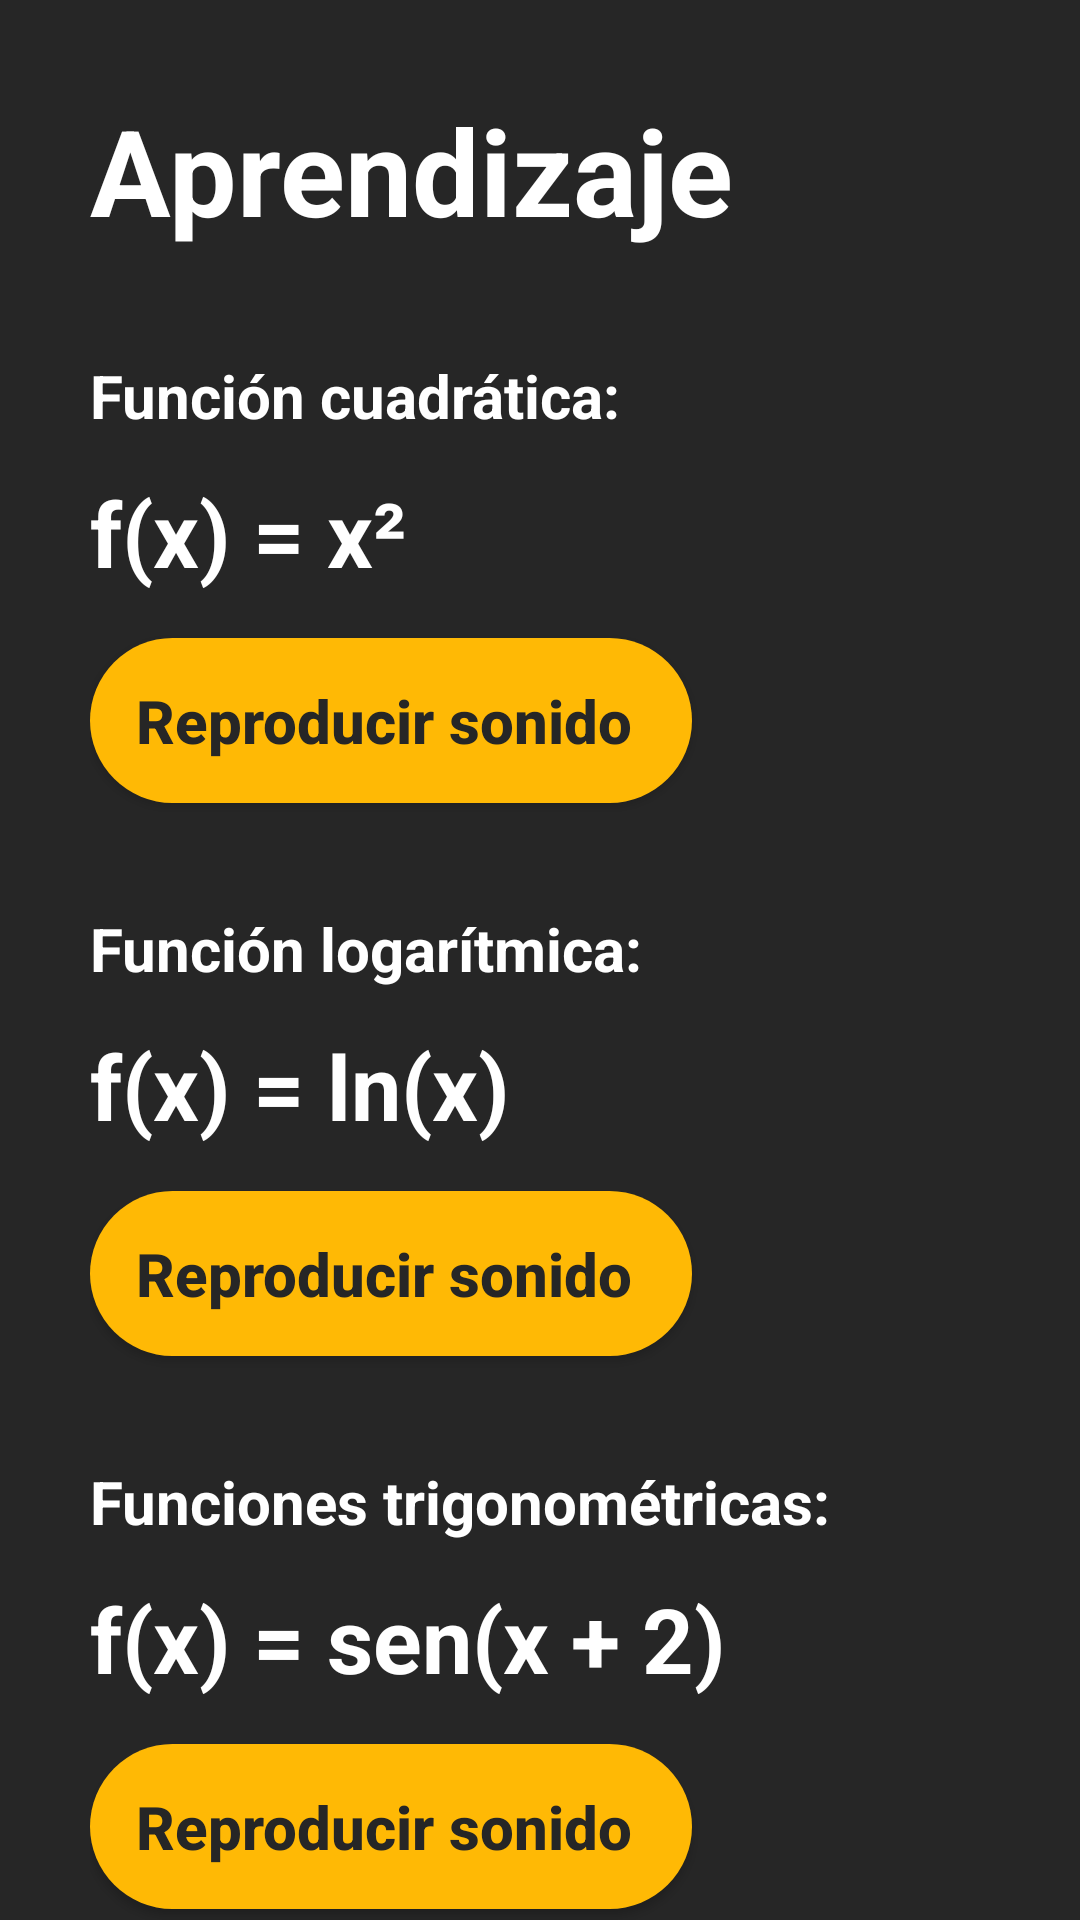

Android layout source for this screen:
<!-- AndroidManifest.xml: application theme Theme.Sara -->
<!-- res/layout/vista_aprendizaje.xml -->
<?xml version="1.0" encoding="utf-8"?>
<ScrollView xmlns:android="http://schemas.android.com/apk/res/android"
    android:layout_width="match_parent"
    android:layout_height="match_parent"
    android:background="#262626"
    android:fillViewport="true"
    android:scrollbars="none"
    >

    <LinearLayout
        android:layout_width="match_parent"
        android:layout_height="wrap_content"
        android:orientation="vertical"
        android:padding="30dp">

        
        <TextView
            android:id="@+id/txtTituloAprendizaje"
            android:layout_width="match_parent"
            android:layout_height="wrap_content"
            android:text="Aprendizaje"
            android:textColor="#FFFFFF"
            android:textSize="40sp"
            android:textStyle="bold" />

        
        <Space
            android:layout_width="match_parent"
            android:layout_height="35dp" />

        
        <TextView
            android:layout_width="match_parent"
            android:layout_height="wrap_content"
            android:text="Función cuadrática:"
            android:textColor="#FFFFFF"
            android:textSize="20sp"
            android:textStyle="bold" />

        
        <TextView
            android:id="@+id/txtFuncionCuadratica"
            android:layout_width="match_parent"
            android:layout_height="wrap_content"
            android:layout_marginTop="12dp"
            android:text="f(x) = x²"
            android:textColor="#FFFFFF"
            android:textSize="30sp"
            android:textStyle="bold" />

        
        <androidx.appcompat.widget.AppCompatButton
            android:id="@+id/btnSonidoCuadratica"
            android:layout_width="wrap_content"
            android:layout_height="55dp"
            android:layout_marginTop="15dp"
            android:paddingStart="15dp"
            android:paddingEnd="15dp"
            android:background="@drawable/btn_amarillo"
            android:backgroundTint="@null"
            android:text="Reproducir sonido "
            android:drawableEnd="@drawable/ico_play"
            android:textColor="#262626"
            android:textSize="20sp"
            android:textStyle="bold"
            android:textAllCaps="false" />

        
        <Space
            android:layout_width="match_parent"
            android:layout_height="35dp" />

        
        <TextView
            android:layout_width="match_parent"
            android:layout_height="wrap_content"
            android:text="Función logarítmica:"
            android:textColor="#FFFFFF"
            android:textSize="20sp"
            android:textStyle="bold" />

        
        <TextView
            android:id="@+id/txtFuncionLogaritmica"
            android:layout_width="match_parent"
            android:layout_height="wrap_content"
            android:layout_marginTop="12dp"
            android:text="f(x) = ln(x)"
            android:textColor="#FFFFFF"
            android:textSize="30sp"
            android:textStyle="bold" />

        
        <androidx.appcompat.widget.AppCompatButton
            android:id="@+id/btnSonidoLogaritmica"
            android:layout_width="wrap_content"
            android:layout_height="55dp"
            android:layout_marginTop="15dp"
            android:background="@drawable/btn_amarillo"
            android:paddingStart="15dp"
            android:paddingEnd="15dp"
            android:text="Reproducir sonido "
            android:drawableEnd="@drawable/ico_play"
            android:textColor="#262626"
            android:textSize="20sp"
            android:textStyle="bold"
            android:textAllCaps="false" />

        
        <Space
            android:layout_width="match_parent"
            android:layout_height="35dp" />

        
        <TextView
            android:layout_width="match_parent"
            android:layout_height="wrap_content"
            android:text="Funciones trigonométricas:"
            android:textColor="#FFFFFF"
            android:textSize="20sp"
            android:textStyle="bold" />

        
        <TextView
            android:id="@+id/txtFuncionTrigonometrica"
            android:layout_width="match_parent"
            android:layout_height="wrap_content"
            android:layout_marginTop="12dp"
            android:text="f(x) = sen(x + 2)"
            android:textColor="#FFFFFF"
            android:textSize="30sp"
            android:textStyle="bold" />

        
        <androidx.appcompat.widget.AppCompatButton
            android:id="@+id/btnSonidoTrigonometrica"
            android:layout_width="wrap_content"
            android:layout_height="55dp"
            android:layout_marginTop="15dp"
            android:background="@drawable/btn_amarillo"
            android:paddingStart="15dp"
            android:paddingEnd="15dp"
            android:text="Reproducir sonido "
            android:drawableEnd="@drawable/ico_play"
            android:textColor="#262626"
            android:textSize="20sp"
            android:textStyle="bold"
            android:textAllCaps="false" />

        
        <Space
            android:layout_width="match_parent"
            android:layout_height="35dp" />

        
        <TextView
            android:layout_width="match_parent"
            android:layout_height="wrap_content"
            android:text="Funciones trigonométricas:"
            android:textColor="#FFFFFF"
            android:textSize="20sp"
            android:textStyle="bold" />

        <TextView
            android:id="@+id/txtFuncionTrigonometrica2"
            android:layout_width="match_parent"
            android:layout_height="wrap_content"
            android:layout_marginTop="12dp"
            android:text="f(x) = cos(x)"
            android:textColor="#FFFFFF"
            android:textSize="30sp"
            android:textStyle="bold" />

        <androidx.appcompat.widget.AppCompatButton
            android:id="@+id/btnSonidoTrigonometrica2"
            android:layout_width="wrap_content"
            android:layout_height="55dp"
            android:layout_marginTop="15dp"
            android:background="@drawable/btn_amarillo"
            android:paddingStart="15dp"
            android:paddingEnd="15dp"
            android:text="Reproducir sonido "
            android:drawableEnd="@drawable/ico_play"
            android:textColor="#262626"
            android:textSize="20sp"
            android:textStyle="bold"
            android:textAllCaps="false" />

        
        <Space
            android:layout_width="match_parent"
            android:layout_height="30dp" />

    </LinearLayout>

</ScrollView>
<!-- resources referenced by this layout -->
<resources>
  <!-- drawable btn_amarillo (drawable) -->
  <?xml version="1.0" encoding="utf-8"?>
  <shape xmlns:android="http://schemas.android.com/apk/res/android">
  <solid android:color="#ffb905"></solid>
  <corners android:radius="50dp"></corners>
  </shape>
  <style name="Theme.Sara" parent="Base.Theme.Sara" />
  <style name="Base.Theme.Sara" parent="Theme.Material3.DayNight.NoActionBar">
          
          
      </style>
</resources>
